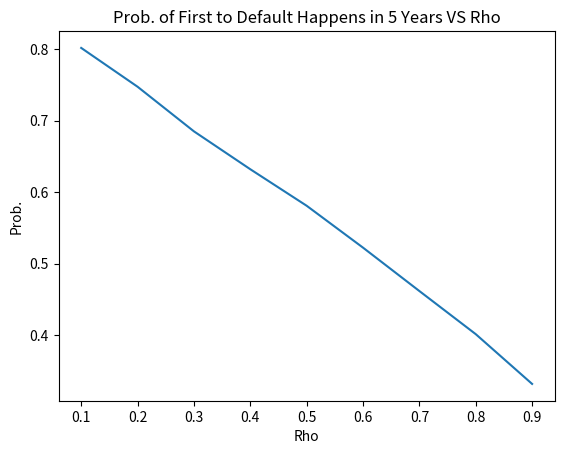

Here is the Python script that generated this plot:
import numpy as np
from scipy.stats import norm
import matplotlib.pyplot as plt

lamb=0.04
rhos=np.arange(0.1,1,0.1)
trials=10000
results=[]
for i in range(len(rhos)):
    cov_matrix=np.array([[rhos[i]]*10 for _ in range(10)])
    res=0
    for trial in range(trials):
        for row in range(10):
            cov_matrix[row][row]=1
        normals=np.random.multivariate_normal([0]*10,cov_matrix)
        uniforms=norm.cdf(normals)
        default_times=-np.log(1-uniforms)/lamb
        if sum(default_times<5)>0:
            res+=1
    results.append(res/trials)
    
print(results)

plt.plot(rhos,results)
plt.xlabel("Rho")
plt.ylabel("Prob.")
plt.title("Prob. of First to Default Happens in 5 Years VS Rho")